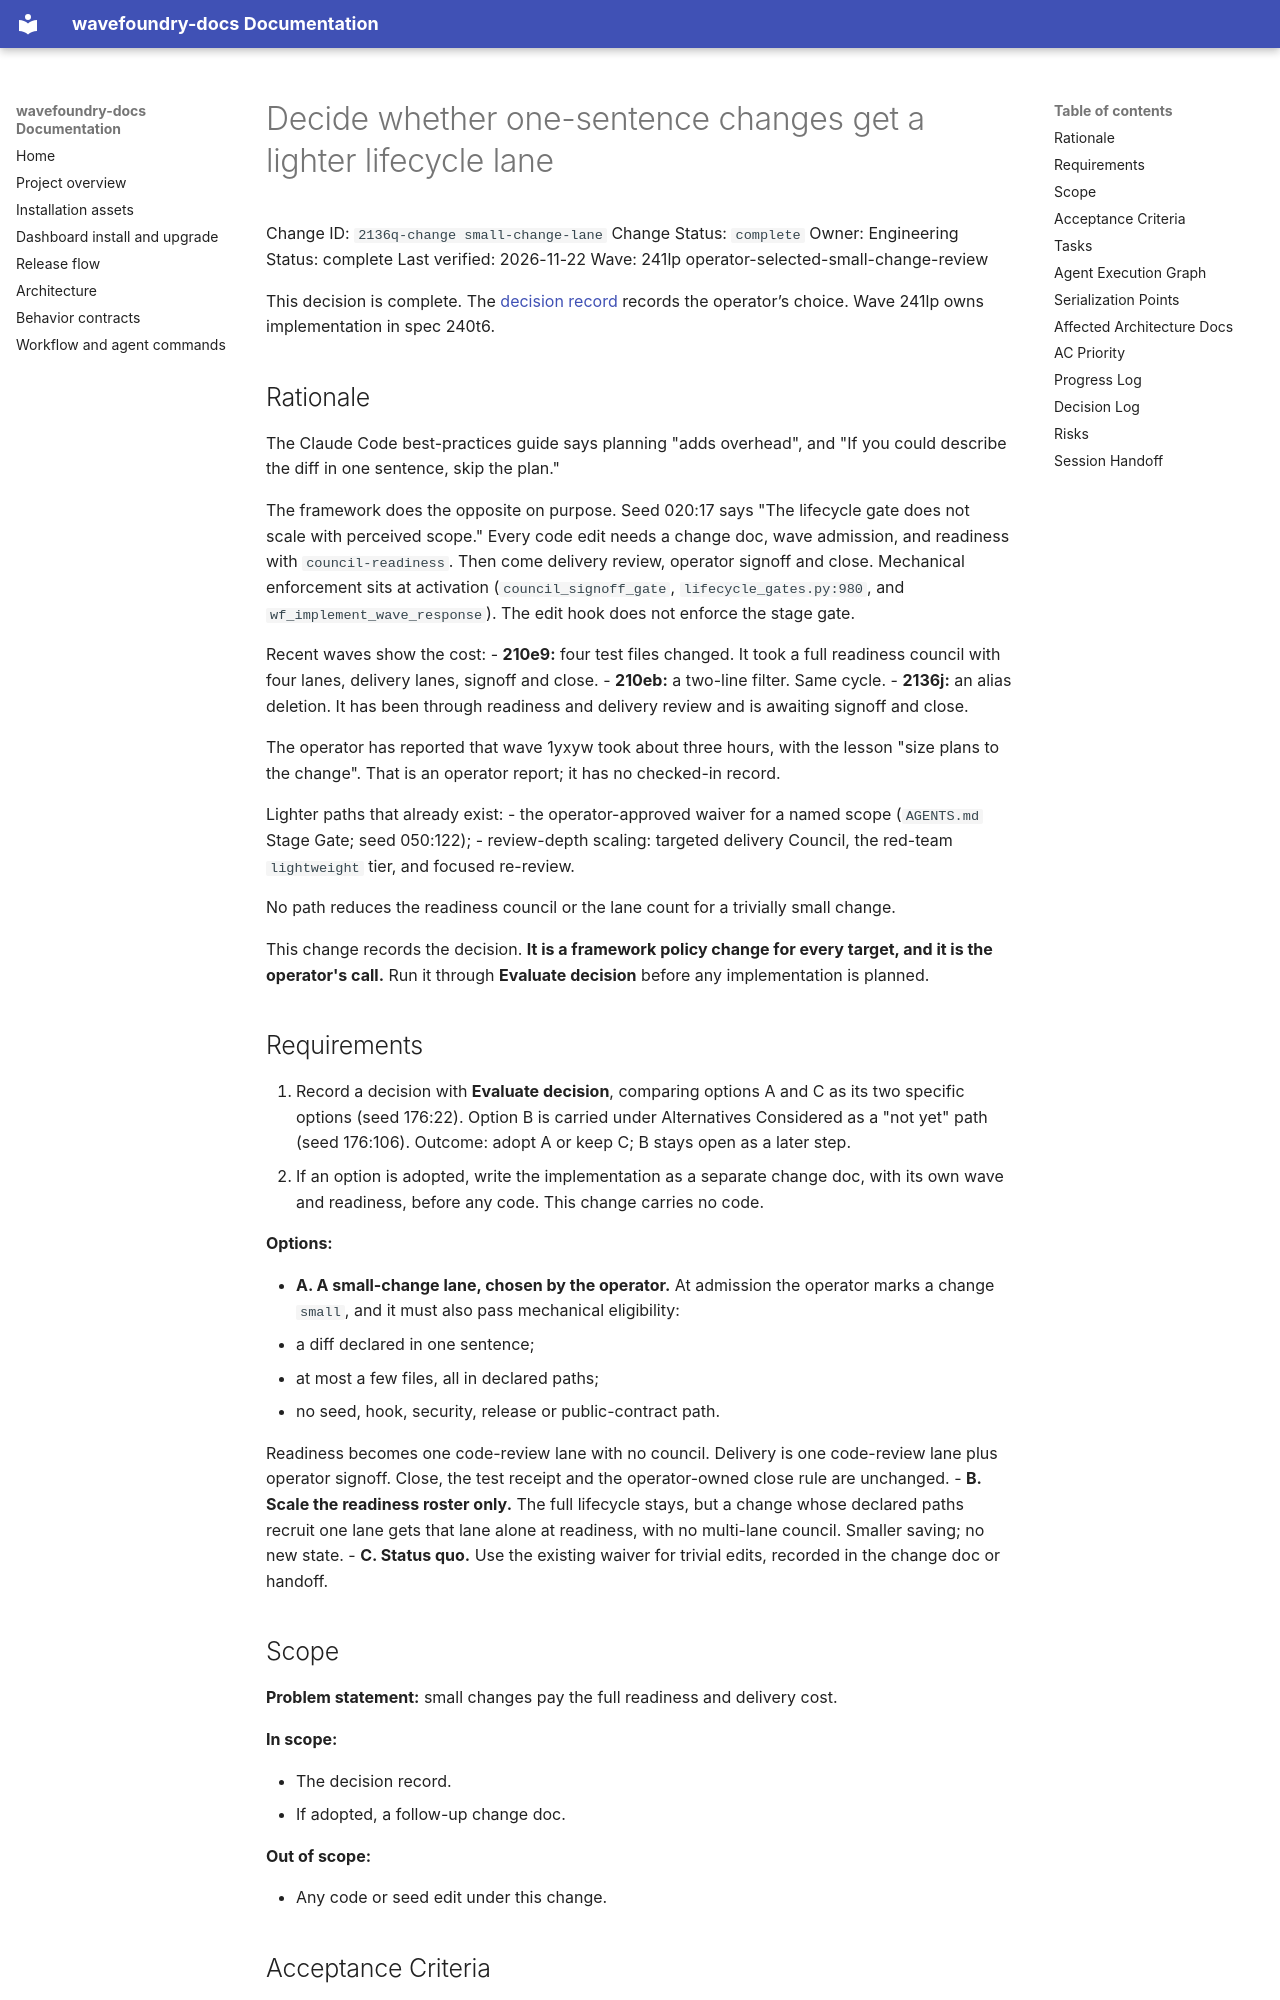

repository: coryhacking/wavefoundry · page: waves/241lp operator-selected-small-change-review/2136q-change small-change-lane/index.html · generator: mkdocs

# Decide whether one-sentence changes get a lighter lifecycle lane

Change ID: `2136q-change small-change-lane`
Change Status: `complete`
Owner: Engineering
Status: complete
Last verified: 2026-11-22
Wave: 241lp operator-selected-small-change-review

This decision is complete. The [decision record](../../architecture/decisions/240go-adr%20small-change-review-lane.md) records the operator’s choice. Wave 241lp owns implementation in spec 240t6.

## Rationale

The Claude Code best-practices guide says planning "adds overhead", and "If you could describe the diff in one sentence, skip the plan."

The framework does the opposite on purpose. Seed 020:17 says "The lifecycle gate does not scale with perceived scope." Every code edit needs a change doc, wave admission, and readiness with `council-readiness`. Then come delivery review, operator signoff and close. Mechanical enforcement sits at activation (`council_signoff_gate`, `lifecycle_gates.py:980`, and `wf_implement_wave_response`). The edit hook does not enforce the stage gate.

Recent waves show the cost:
- **210e9:** four test files changed. It took a full readiness council with four lanes, delivery lanes, signoff and close.
- **210eb:** a two-line filter. Same cycle.
- **2136j:** an alias deletion. It has been through readiness and delivery review and is awaiting signoff and close.

The operator has reported that wave 1yxyw took about three hours, with the lesson "size plans to the change". That is an operator report; it has no checked-in record.

Lighter paths that already exist:
- the operator-approved waiver for a named scope (`AGENTS.md` Stage Gate; seed 050:122);
- review-depth scaling: targeted delivery Council, the red-team `lightweight` tier, and focused re-review.

No path reduces the readiness council or the lane count for a trivially small change.

This change records the decision. **It is a framework policy change for every target, and it is the operator's call.** Run it through **Evaluate decision** before any implementation is planned.

## Requirements

1. Record a decision with **Evaluate decision**, comparing options A and C as its two specific options (seed 176:22). Option B is carried under Alternatives Considered as a "not yet" path (seed 176:106). Outcome: adopt A or keep C; B stays open as a later step.
2. If an option is adopted, write the implementation as a separate change doc, with its own wave and readiness, before any code. This change carries no code.

**Options:**

- **A. A small-change lane, chosen by the operator.** At admission the operator marks a change `small`, and it must also pass mechanical eligibility:
  - a diff declared in one sentence;
  - at most a few files, all in declared paths;
  - no seed, hook, security, release or public-contract path.

  Readiness becomes one code-review lane with no council. Delivery is one code-review lane plus operator signoff. Close, the test receipt and the operator-owned close rule are unchanged.
- **B. Scale the readiness roster only.** The full lifecycle stays, but a change whose declared paths recruit one lane gets that lane alone at readiness, with no multi-lane council. Smaller saving; no new state.
- **C. Status quo.** Use the existing waiver for trivial edits, recorded in the change doc or handoff.
